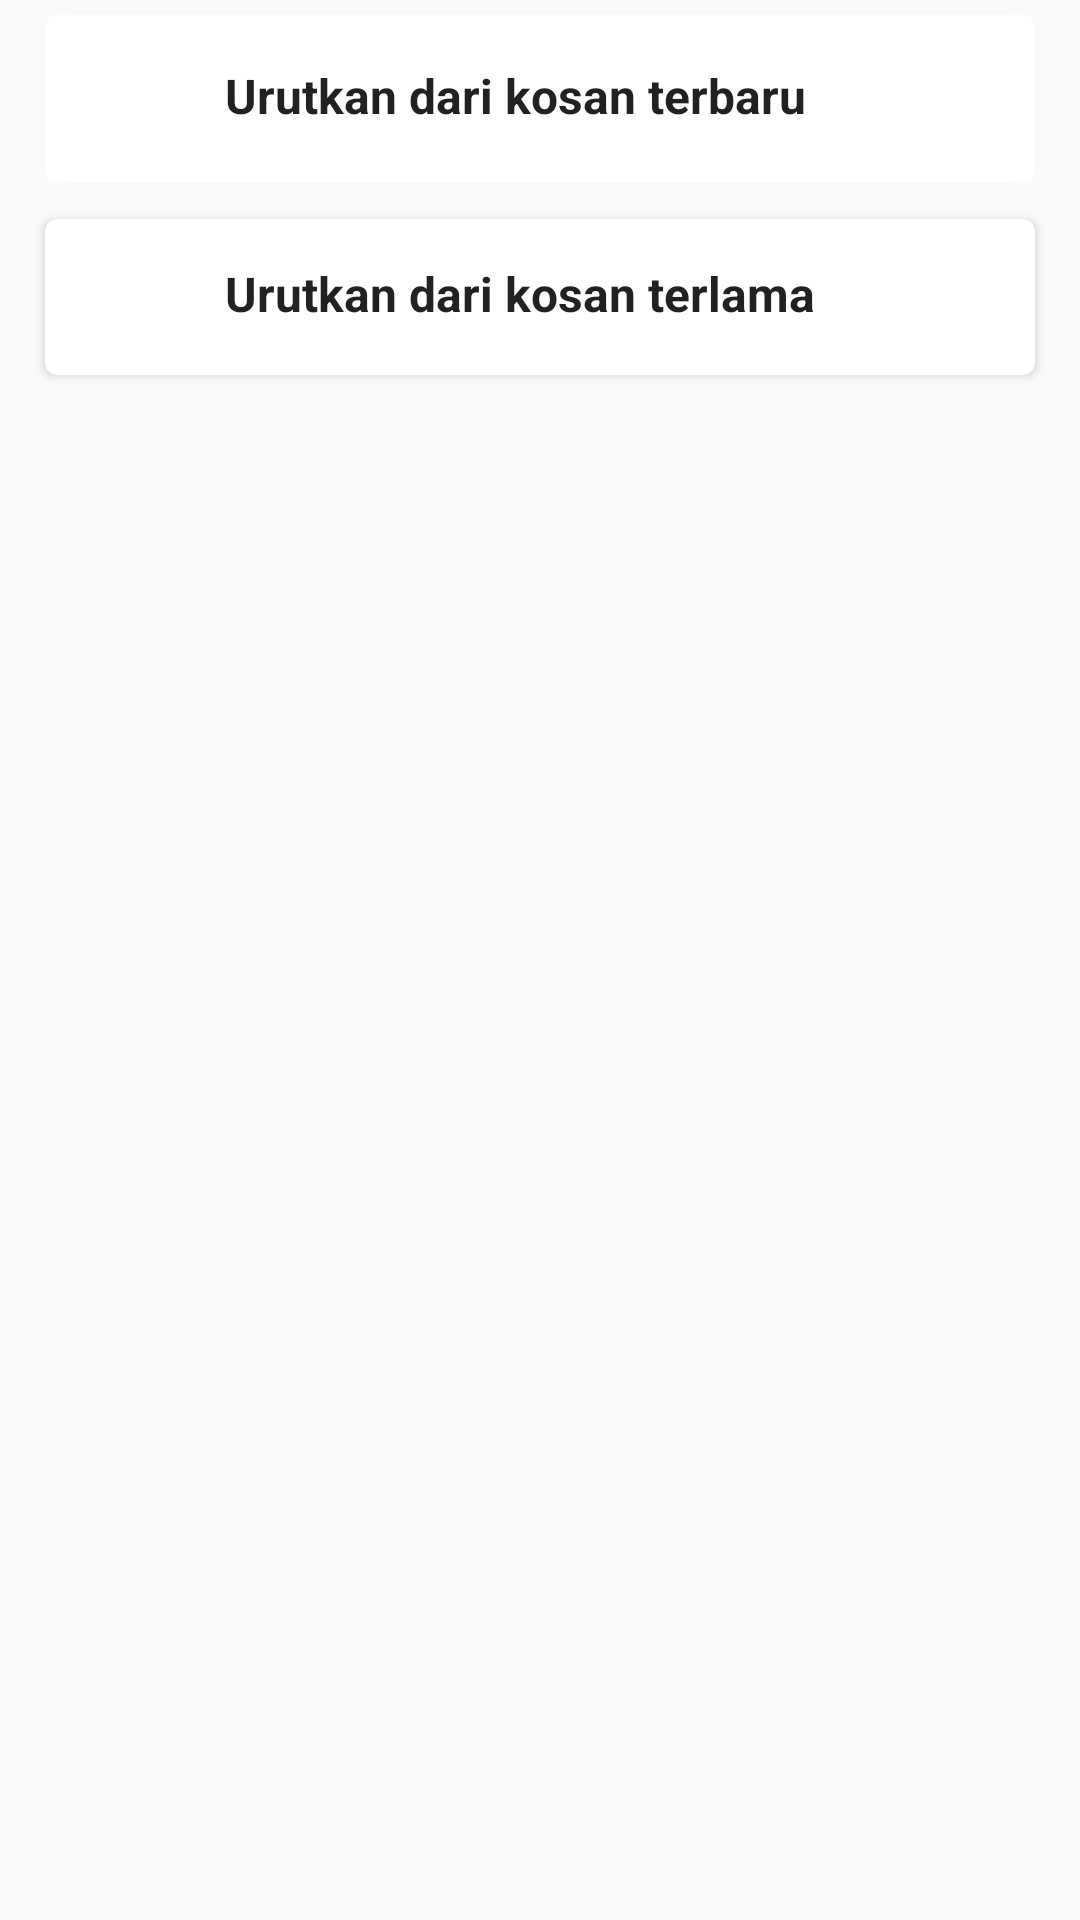

Here is an Android app screen rendered from its layout file. Give the layout XML and the strings, colors and styles it references.
<!-- AndroidManifest.xml: application theme AppTheme -->
<!-- res/layout/dialog_sortir.xml -->
<LinearLayout xmlns:android="http://schemas.android.com/apk/res/android"
    xmlns:card_view="http://schemas.android.com/apk/res-auto"
    android:layout_width="match_parent"
    android:layout_height="wrap_content"
    android:orientation="vertical"
    >

    <android.support.v7.widget.CardView xmlns:android="http://schemas.android.com/apk/res/android"
        xmlns:card_view="http://schemas.android.com/apk/res-auto"
        android:layout_width="match_parent"
        android:layout_height="wrap_content"
        android:layout_marginBottom="2dp"
        android:layout_marginLeft="8dp"
        android:layout_marginRight="8dp"
        android:layout_marginTop="5dp"
        android:layout_marginHorizontal="15dp"
        android:id="@+id/cardUpSorting"
        android:foreground="?android:attr/selectableItemBackground"
        android:orientation="vertical"
        card_view:cardCornerRadius="4dp"
        card_view:cardElevation="@dimen/cardview_default_elevation">

        <RelativeLayout
            android:layout_width="match_parent"
            android:layout_height="wrap_content"
            android:id="@+id/relaUpSorting"
            android:background="?attr/selectableItemBackground"
            android:paddingTop="2dp"
            android:paddingBottom="2dp"
            android:clickable="true">


            <RelativeLayout
                android:layout_width="match_parent"
                android:layout_height="wrap_content">


                <LinearLayout
                    android:layout_width="match_parent"
                    android:layout_height="wrap_content"
                    android:orientation="horizontal"
                    android:paddingBottom="2dp"
                    android:layout_centerVertical="true"
                    android:layout_centerHorizontal="true"
                    android:id="@+id/line1"
                    >

                    <ImageView
                        android:layout_width="50dp"
                        android:layout_centerVertical="true"
                        android:layout_height="50dp"
                        android:paddingTop="10dp"
                        card_view:srcCompat="@drawable/ic_arrow_upward_black_24dp" />


                    <TextView
                        android:layout_gravity="center_vertical"
                        android:layout_width="wrap_content"
                        android:layout_height="wrap_content"
                        android:text="Urutkan dari kosan terbaru"
                        android:layout_marginLeft="10dp"
                        android:textStyle="bold"
                        android:textColor="@color/primary_text_default_material_light"
                        android:textSize="16sp" />

                </LinearLayout>

            </RelativeLayout>






        </RelativeLayout>

    </android.support.v7.widget.CardView>

    <android.support.v7.widget.CardView xmlns:android="http://schemas.android.com/apk/res/android"
        xmlns:card_view="http://schemas.android.com/apk/res-auto"
        android:layout_width="match_parent"
        android:id="@+id/cardDownSorting"
        android:layout_height="wrap_content"
        android:layout_marginBottom="2dp"
        android:layout_marginLeft="8dp"
        android:layout_marginRight="8dp"
        android:layout_marginTop="10dp"
        android:layout_marginHorizontal="15dp"
        android:foreground="?android:attr/selectableItemBackground"
        android:orientation="vertical"
        card_view:cardCornerRadius="4dp"
        card_view:cardElevation="@dimen/cardview_default_elevation">

        <RelativeLayout
            android:layout_width="match_parent"
            android:layout_height="wrap_content"
            android:id="@+id/relaDownSorting"
            android:background="?attr/selectableItemBackground"
            android:clickable="true">


            <RelativeLayout
                android:layout_width="match_parent"
                android:layout_height="wrap_content">


                <LinearLayout
                    android:layout_width="match_parent"
                    android:layout_height="wrap_content"
                    android:orientation="horizontal"
                    android:paddingBottom="2dp"
                    android:layout_centerVertical="true"
                    android:layout_centerHorizontal="true"
                    >

                    <ImageView
                        android:layout_width="50dp"
                        android:layout_centerVertical="true"
                        android:layout_height="50dp"
                        android:paddingTop="10dp"
                        card_view:srcCompat="@drawable/ic_arrow_downward_black_24dp" />


                    <TextView
                        android:layout_gravity="center_vertical"
                        android:layout_width="wrap_content"
                        android:layout_height="wrap_content"
                        android:text="Urutkan dari kosan terlama"
                        android:layout_marginLeft="10dp"
                        android:textStyle="bold"
                        android:textColor="@color/primary_text_default_material_light"
                        android:textSize="16sp" />

                </LinearLayout>

            </RelativeLayout>






        </RelativeLayout>

    </android.support.v7.widget.CardView>

</LinearLayout>
<!-- resources referenced by this layout -->
<resources>
  <!-- drawable ic_arrow_downward_black_24dp (drawable) -->
  <vector android:height="24dp" android:tint="#060606"
      android:viewportHeight="24.0" android:viewportWidth="24.0"
      android:width="24dp" xmlns:android="http://schemas.android.com/apk/res/android">
      <path android:fillColor="#010101" android:pathData="M20,12l-1.41,-1.41L13,16.17V4h-2v12.17l-5.58,-5.59L4,12l8,8 8,-8z"/>
  </vector>
  <!-- drawable ic_arrow_upward_black_24dp (drawable) -->
  <vector android:height="24dp" android:tint="#060606"
      android:viewportHeight="24.0" android:viewportWidth="24.0"
      android:width="24dp" xmlns:android="http://schemas.android.com/apk/res/android">
      <path android:fillColor="#FF000000" android:pathData="M4,12l1.41,1.41L11,7.83V20h2V7.83l5.58,5.59L20,12l-8,-8 -8,8z"/>
  </vector>
  <style name="AppTheme" parent="Theme.AppCompat.Light.DarkActionBar">
          
          <item name="colorPrimary">@color/colorPrimary</item>
          <item name="colorPrimaryDark">@color/colorPrimaryDark</item>
          <item name="colorAccent">@color/colorAccent</item>
      </style>
  <color name="colorPrimary">#008577</color>
  <color name="colorPrimaryDark">#00574B</color>
  <color name="colorAccent">#D81B60</color>
</resources>
